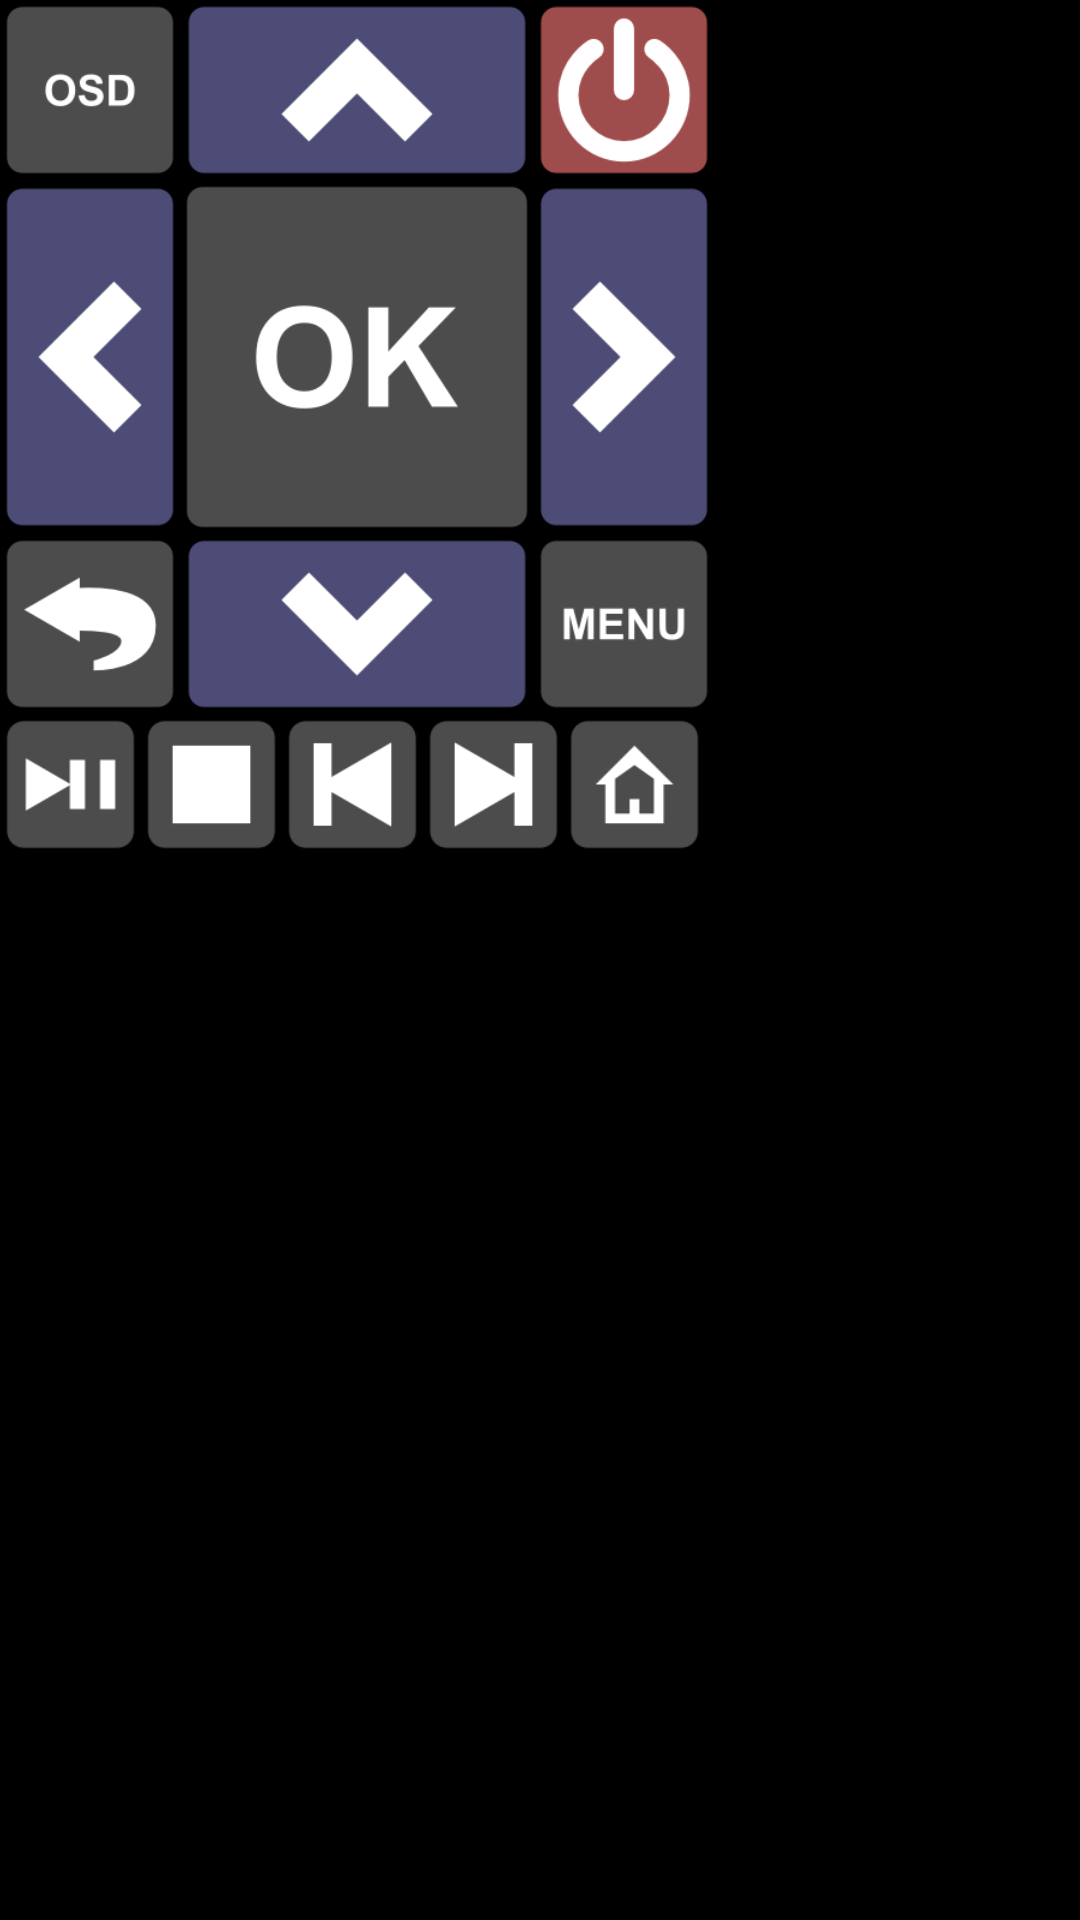

Write the Android layout XML for this screen, with the resource values it uses.
<!-- AndroidManifest.xml: application theme android:Theme.Black.NoTitleBar -->
<!-- res/layout/widget_remote_control_medium.xml -->
<?xml version="1.0" encoding="utf-8"?>
<FrameLayout xmlns:android="http://schemas.android.com/apk/res/android"
    android:layout_width="match_parent"
    android:layout_height="match_parent"
    >
    
    <LinearLayout
        android:layout_width="wrap_content"
        android:layout_height="wrap_content"
        android:orientation="vertical"
        android:background="#88000000"
        >
    
	    <LinearLayout
	        android:id="@+id/remoteDpadTop"
	        android:layout_width="wrap_content"
	        android:layout_height="wrap_content"
	        >
	      
			<ImageButton
			    android:id="@+id/remoteButtonOsd"
			    style="@style/RemoteButton"
			    android:layout_width="@dimen/widget_medium_regButtonWidth"
			    android:layout_height="@dimen/widget_medium_regButtonHeight"
			    android:src="@drawable/remote_osd_bg"
			    android:tag="button.osd"
			    />
			<ImageButton
			    android:id="@+id/remoteButtonUp"
			    style="@style/RemoteButton"
			    android:layout_width="@dimen/widget_medium_largeButtonWidth"
			    android:layout_height="@dimen/widget_medium_regButtonHeight"
			    android:src="@drawable/remote_dpad_up_bg"
			    android:tag="button.dpad_up"
			    />
			<ImageButton
			    android:id="@+id/remoteButtonPower"
			    style="@style/RemoteButton"
			    android:layout_width="@dimen/widget_medium_regButtonWidth"
			    android:layout_height="@dimen/widget_medium_regButtonHeight"
			    android:src="@drawable/remote_power_big_bg"
			    android:tag="button.power"
			    />
	
	    </LinearLayout>
	
		<LinearLayout
			android:id="@+id/remoteDpadMiddle"
			android:layout_width="wrap_content"
			android:layout_height="wrap_content"
			>
		
			<ImageButton
				android:id="@+id/remoteButtonLeft"
				style="@style/RemoteButton"
				android:layout_width="@dimen/widget_medium_regButtonWidth"
				android:layout_height="@dimen/widget_medium_largeButtonHeight"
				android:src="@drawable/remote_dpad_left_bg"
				android:tag="button.dpad_left"
				/>
			<ImageButton
				android:id="@+id/remoteButtonOK"
				style="@style/RemoteButton"
				android:layout_width="@dimen/widget_medium_largeButtonWidth"
				android:layout_height="@dimen/widget_medium_largeButtonHeight"
				android:src="@drawable/remote_ok_bg"
				android:tag="button.ok"
				/>
			<ImageButton
				android:id="@+id/remoteButtonRight"
				style="@style/RemoteButton"
				android:layout_width="@dimen/widget_medium_regButtonWidth"
				android:layout_height="@dimen/widget_medium_largeButtonHeight"
				android:src="@drawable/remote_dpad_right_bg"
				android:tag="button.dpad_right"
				/>
		         
		</LinearLayout>
	
		<LinearLayout
			android:id="@+id/remoteDpadBottom"
			android:layout_width="wrap_content"
			android:layout_height="wrap_content"
			>
		         
			<ImageButton
				android:id="@+id/remoteButtonBack"
				style="@style/RemoteButton"
				android:layout_width="@dimen/widget_medium_regButtonWidth"
				android:layout_height="@dimen/widget_medium_regButtonHeight"
				android:src="@drawable/remote_back_bg"
				android:tag="button.back"
				/>
			<ImageButton
				android:id="@+id/remoteButtonDown"
				style="@style/RemoteButton"
				android:layout_width="@dimen/widget_medium_largeButtonWidth"
				android:layout_height="@dimen/widget_medium_regButtonHeight"
				android:src="@drawable/remote_dpad_down_bg"
				android:tag="button.dpad_down"
				/>
			<ImageButton
				android:id="@+id/remoteButtonMenu"
				style="@style/RemoteButton"
				android:layout_width="@dimen/widget_medium_regButtonWidth"
				android:layout_height="@dimen/widget_medium_regButtonHeight"
				android:src="@drawable/remote_menu_bg"
				android:tag="button.menu" 
				/>
		         	            
		</LinearLayout>
	        
		<LinearLayout
			android:id="@+id/remoteBottom"
			android:layout_width="wrap_content"
			android:layout_height="wrap_content"
			>
		    
			<ImageButton
				android:id="@+id/remoteButtonPlay"
				style="@style/RemoteButton"
				android:layout_width="@dimen/widget_medium_smallButtonWidth"
				android:layout_height="@dimen/widget_medium_smallButtonHeight"
				android:src="@drawable/remote_playpause_bg"
				android:tag="button.play" 
				/>
			<ImageButton
				android:id="@+id/remoteButtonStop"
				style="@style/RemoteButton"
				android:layout_width="@dimen/widget_medium_smallButtonWidth"
				android:layout_height="@dimen/widget_medium_smallButtonHeight"
				android:src="@drawable/remote_stop_bg"
				android:tag="button.stop" 
				/>
			<ImageButton
				android:id="@+id/remoteButtonPrevious"
				style="@style/RemoteButton"
				android:layout_width="@dimen/widget_medium_smallButtonWidth"
				android:layout_height="@dimen/widget_medium_smallButtonHeight"
				android:src="@drawable/remote_skip_previous_bg"
				android:tag="button.skip_previous"
				/>
			<ImageButton
				android:id="@+id/remoteButtonNext"
				style="@style/RemoteButton"
				android:layout_width="@dimen/widget_medium_smallButtonWidth"
				android:layout_height="@dimen/widget_medium_smallButtonHeight"
				android:src="@drawable/remote_skip_next_bg"
				android:tag="button.skip_next" 
				/>
			<ImageButton
				android:id="@+id/remoteButtonHome"
				style="@style/RemoteButton"
				android:layout_width="@dimen/widget_medium_smallButtonWidth"
				android:layout_height="@dimen/widget_medium_smallButtonHeight"
				android:src="@drawable/remote_home_bg"
				android:tag="button.home" 
				/>
		     
		</LinearLayout>
	
	</LinearLayout>

</FrameLayout>
<!-- resources referenced by this layout -->
<resources>
  <dimen name="widget_medium_largeButtonHeight">116dp</dimen>
  <dimen name="widget_medium_largeButtonWidth">116dp</dimen>
  <dimen name="widget_medium_regButtonHeight">58dp</dimen>
  <dimen name="widget_medium_regButtonWidth">58dp</dimen>
  <dimen name="widget_medium_smallButtonHeight">45dp</dimen>
  <dimen name="widget_medium_smallButtonWidth">45dp</dimen>
  <!-- drawable remote_back_bg (drawable) -->
  <?xml version="1.0" encoding="utf-8"?>
  <selector xmlns:android="http://schemas.android.com/apk/res/android" >
  	<item android:state_pressed="true" android:drawable="@drawable/remote_back_pressed"/>
  	<item android:drawable="@drawable/remote_back"/>
  </selector>
  <!-- drawable remote_dpad_up_bg (drawable) -->
  <?xml version="1.0" encoding="utf-8"?>
  <selector xmlns:android="http://schemas.android.com/apk/res/android" >
  	<item android:state_pressed="true" android:drawable="@drawable/remote_dpad_up_pressed"/>
  	<item android:drawable="@drawable/remote_dpad_up"/>
  </selector>
  <!-- drawable remote_home_bg (drawable) -->
  <?xml version="1.0" encoding="utf-8"?>
  <selector xmlns:android="http://schemas.android.com/apk/res/android" >
  	<item android:state_pressed="true" android:drawable="@drawable/remote_home_pressed"/>
  	<item android:drawable="@drawable/remote_home"/>
  </selector>
  <!-- drawable remote_menu_bg (drawable) -->
  <?xml version="1.0" encoding="utf-8"?>
  <selector xmlns:android="http://schemas.android.com/apk/res/android" >
  	<item android:state_pressed="true" android:drawable="@drawable/remote_menu_pressed"/>
  	<item android:drawable="@drawable/remote_menu"/>
  </selector>
  <!-- drawable remote_ok_bg (drawable) -->
  <?xml version="1.0" encoding="utf-8"?>
  <selector xmlns:android="http://schemas.android.com/apk/res/android" >
  	<item android:state_pressed="true" android:drawable="@drawable/remote_ok_pressed"/>
  	<item android:drawable="@drawable/remote_ok"/>
  </selector>
  <!-- drawable remote_osd_bg (drawable) -->
  <?xml version="1.0" encoding="utf-8"?>
  <selector xmlns:android="http://schemas.android.com/apk/res/android" >
  	<item android:state_pressed="true" android:drawable="@drawable/remote_osd_pressed"/>
  	<item android:drawable="@drawable/remote_osd"/>
  </selector>
  <!-- drawable remote_playpause_bg (drawable) -->
  <?xml version="1.0" encoding="utf-8"?>
  <selector xmlns:android="http://schemas.android.com/apk/res/android" >
  	<item android:state_pressed="true" android:drawable="@drawable/remote_playpause_pressed"/>
  	<item android:drawable="@drawable/remote_playpause"/>
  </selector>
  <!-- drawable remote_power_big_bg (drawable) -->
  <?xml version="1.0" encoding="utf-8"?>
  <selector xmlns:android="http://schemas.android.com/apk/res/android" >
  	<item android:state_pressed="true" android:drawable="@drawable/remote_power_big_pressed"/>
  	<item android:drawable="@drawable/remote_power_big"/>
  </selector>
  <!-- drawable remote_skip_next_bg (drawable) -->
  <?xml version="1.0" encoding="utf-8"?>
  <selector xmlns:android="http://schemas.android.com/apk/res/android" >
  	<item android:state_pressed="true" android:drawable="@drawable/remote_skip_next_pressed"/>
  	<item android:drawable="@drawable/remote_skip_next"/>
  </selector>
  <!-- drawable remote_stop_bg (drawable) -->
  <?xml version="1.0" encoding="utf-8"?>
  <selector xmlns:android="http://schemas.android.com/apk/res/android" >
  	<item android:state_pressed="true" android:drawable="@drawable/remote_stop_pressed"/>
  	<item android:drawable="@drawable/remote_stop"/>
  </selector>
  <style name="RemoteButton">
  		<item name="android:layout_width">wrap_content</item>
  		<item name="android:layout_height">wrap_content</item>
  		<item name="android:background">@color/transparent</item>
  		<item name="android:scaleType">fitCenter</item>
  		<item name="android:layout_margin">1dp</item>
  	</style>
  <color name="transparent">#00000000</color>
</resources>
